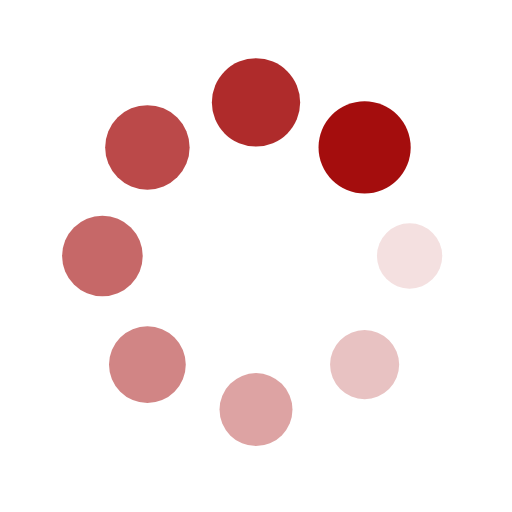
t = 0.00 s
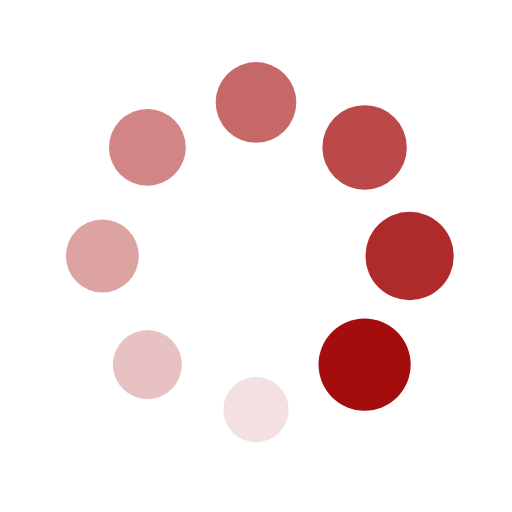
t = 0.25 s
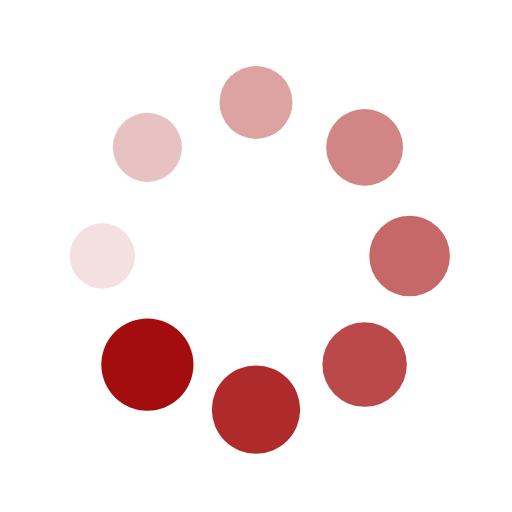
t = 0.50 s
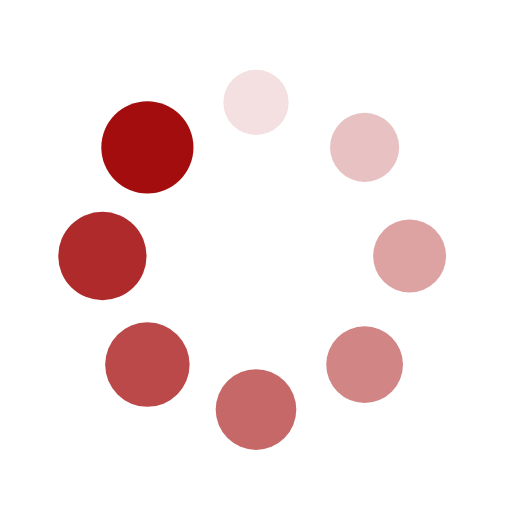
t = 0.75 s

The animated SVG that drew these frames (rendered in a browser with its animation timeline set to each time). Animation: 16 SMIL elements (animate=8,animateTransform=8); one cycle of 1.00 s, repeats indefinitely.

<?xml version="1.0" encoding="utf-8"?>
<svg xmlns="http://www.w3.org/2000/svg" xmlns:xlink="http://www.w3.org/1999/xlink" style="shape-rendering: auto;" width="200px" height="200px" viewBox="0 0 100 100" preserveAspectRatio="xMidYMid">
<g transform="translate(80,50)">
<g transform="rotate(0)">
<circle cx="0" cy="0" r="6" fill="#a40d0d" fill-opacity="1">
  <animateTransform attributeName="transform" type="scale" begin="-0.875s" values="1.5 1.5;1 1" keyTimes="0;1" dur="1s" repeatCount="indefinite"></animateTransform>
  <animate attributeName="fill-opacity" keyTimes="0;1" dur="1s" repeatCount="indefinite" values="1;0" begin="-0.875s"></animate>
</circle>
</g>
</g><g transform="translate(71.21320343559643,71.21320343559643)">
<g transform="rotate(45)">
<circle cx="0" cy="0" r="6" fill="#a40d0d" fill-opacity="0.875">
  <animateTransform attributeName="transform" type="scale" begin="-0.75s" values="1.5 1.5;1 1" keyTimes="0;1" dur="1s" repeatCount="indefinite"></animateTransform>
  <animate attributeName="fill-opacity" keyTimes="0;1" dur="1s" repeatCount="indefinite" values="1;0" begin="-0.75s"></animate>
</circle>
</g>
</g><g transform="translate(50,80)">
<g transform="rotate(90)">
<circle cx="0" cy="0" r="6" fill="#a40d0d" fill-opacity="0.75">
  <animateTransform attributeName="transform" type="scale" begin="-0.625s" values="1.5 1.5;1 1" keyTimes="0;1" dur="1s" repeatCount="indefinite"></animateTransform>
  <animate attributeName="fill-opacity" keyTimes="0;1" dur="1s" repeatCount="indefinite" values="1;0" begin="-0.625s"></animate>
</circle>
</g>
</g><g transform="translate(28.786796564403577,71.21320343559643)">
<g transform="rotate(135)">
<circle cx="0" cy="0" r="6" fill="#a40d0d" fill-opacity="0.625">
  <animateTransform attributeName="transform" type="scale" begin="-0.5s" values="1.5 1.5;1 1" keyTimes="0;1" dur="1s" repeatCount="indefinite"></animateTransform>
  <animate attributeName="fill-opacity" keyTimes="0;1" dur="1s" repeatCount="indefinite" values="1;0" begin="-0.5s"></animate>
</circle>
</g>
</g><g transform="translate(20,50.00000000000001)">
<g transform="rotate(180)">
<circle cx="0" cy="0" r="6" fill="#a40d0d" fill-opacity="0.5">
  <animateTransform attributeName="transform" type="scale" begin="-0.375s" values="1.5 1.5;1 1" keyTimes="0;1" dur="1s" repeatCount="indefinite"></animateTransform>
  <animate attributeName="fill-opacity" keyTimes="0;1" dur="1s" repeatCount="indefinite" values="1;0" begin="-0.375s"></animate>
</circle>
</g>
</g><g transform="translate(28.78679656440357,28.786796564403577)">
<g transform="rotate(225)">
<circle cx="0" cy="0" r="6" fill="#a40d0d" fill-opacity="0.375">
  <animateTransform attributeName="transform" type="scale" begin="-0.25s" values="1.5 1.5;1 1" keyTimes="0;1" dur="1s" repeatCount="indefinite"></animateTransform>
  <animate attributeName="fill-opacity" keyTimes="0;1" dur="1s" repeatCount="indefinite" values="1;0" begin="-0.25s"></animate>
</circle>
</g>
</g><g transform="translate(49.99999999999999,20)">
<g transform="rotate(270)">
<circle cx="0" cy="0" r="6" fill="#a40d0d" fill-opacity="0.25">
  <animateTransform attributeName="transform" type="scale" begin="-0.125s" values="1.5 1.5;1 1" keyTimes="0;1" dur="1s" repeatCount="indefinite"></animateTransform>
  <animate attributeName="fill-opacity" keyTimes="0;1" dur="1s" repeatCount="indefinite" values="1;0" begin="-0.125s"></animate>
</circle>
</g>
</g><g transform="translate(71.21320343559643,28.78679656440357)">
<g transform="rotate(315)">
<circle cx="0" cy="0" r="6" fill="#a40d0d" fill-opacity="0.125">
  <animateTransform attributeName="transform" type="scale" begin="0s" values="1.5 1.5;1 1" keyTimes="0;1" dur="1s" repeatCount="indefinite"></animateTransform>
  <animate attributeName="fill-opacity" keyTimes="0;1" dur="1s" repeatCount="indefinite" values="1;0" begin="0s"></animate>
</circle>
</g>
</g>
<!-- [ldio] generated by https://loading.io/ --></svg>
